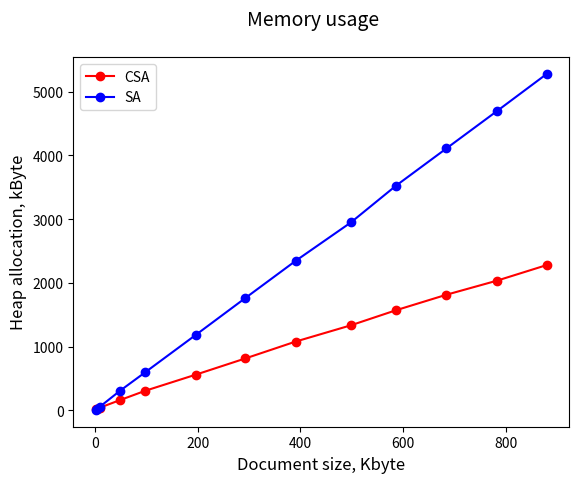

The matplotlib source for this figure:
import matplotlib.pyplot as plt

csa_len = [879, 782, 684, 586, 498, 391, 293, 196, 98, 49, 10, 5, 2]
csa_mem = [2281, 2036, 1816, 1573, 1336, 1082, 817, 561, 309, 163, 45, 26, 17]

sa_len = [879, 782, 684, 586, 498, 391, 293, 196, 98, 49, 10, 5, 2]
sa_mem = [5279, 4695, 4111, 3527, 2949, 2349, 1765, 1183, 599, 309, 60, 29, 9]

fig, ax = plt.subplots()
fig.suptitle('Memory usage', fontsize=14)

plt.xlabel('Document size, Kbyte', fontsize=12)
plt.ylabel('Heap allocation, kByte', fontsize=12)

ax.plot(csa_len, csa_mem, marker = 'o', c = 'r', label = 'CSA')
ax.plot(sa_len, sa_mem, marker = 'o', c = 'b', label = 'SA')

ax.legend(loc ="upper left")
fig.savefig('csa_sa_marker_o.jpg')

plt.show()
